Run: headless pygame with SDL's dummy video driver; simulated clock (each Clock.tick advances the game by its frame time, no real sleeping); random seed 0; keys injected as events and as key.get_pressed() state; no mouse input.
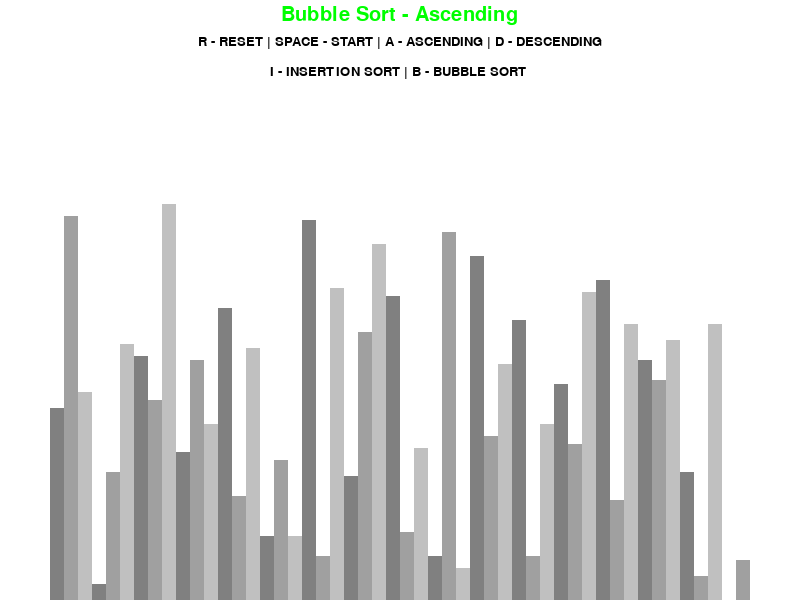
Frame 1 of 4 · flips 1–60 · no input
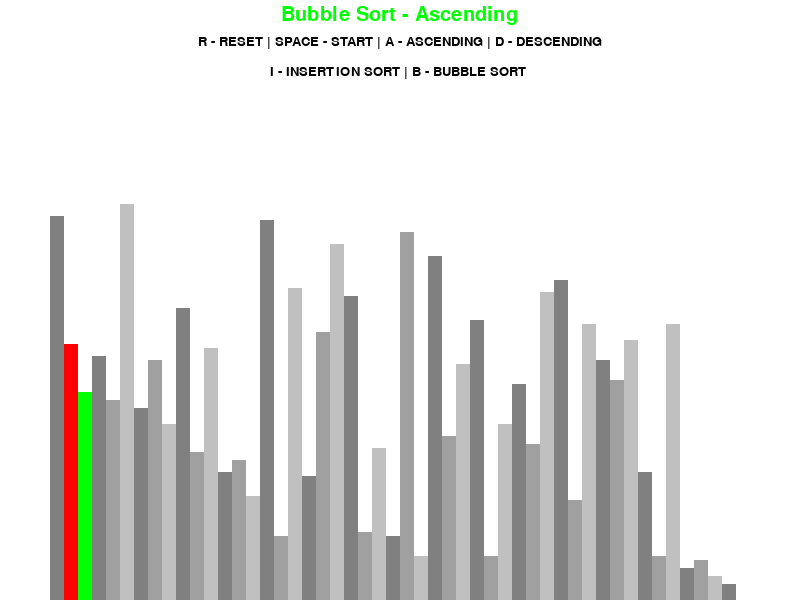
Frame 2 of 4 · flips 61–180 · tapped SPACE, RETURN · held RIGHT (→), D
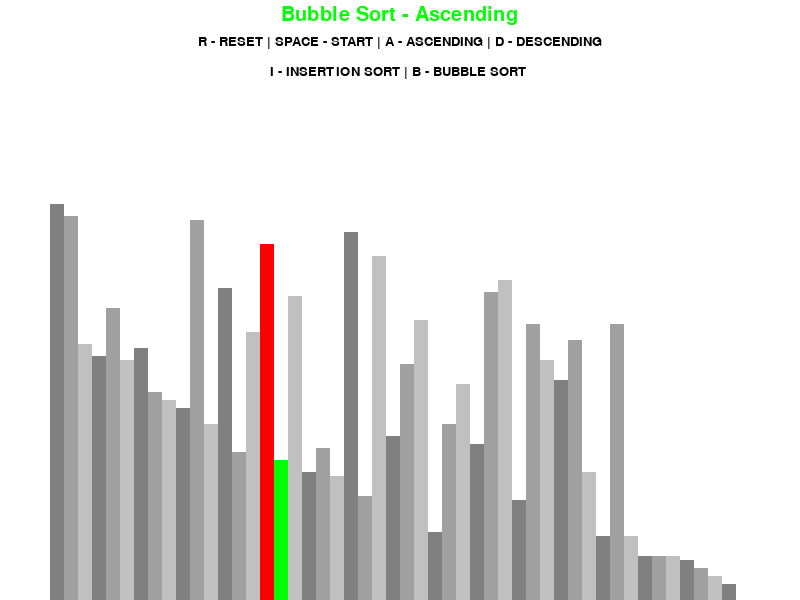
Frame 3 of 4 · flips 181–300 · held DOWN (↓), S
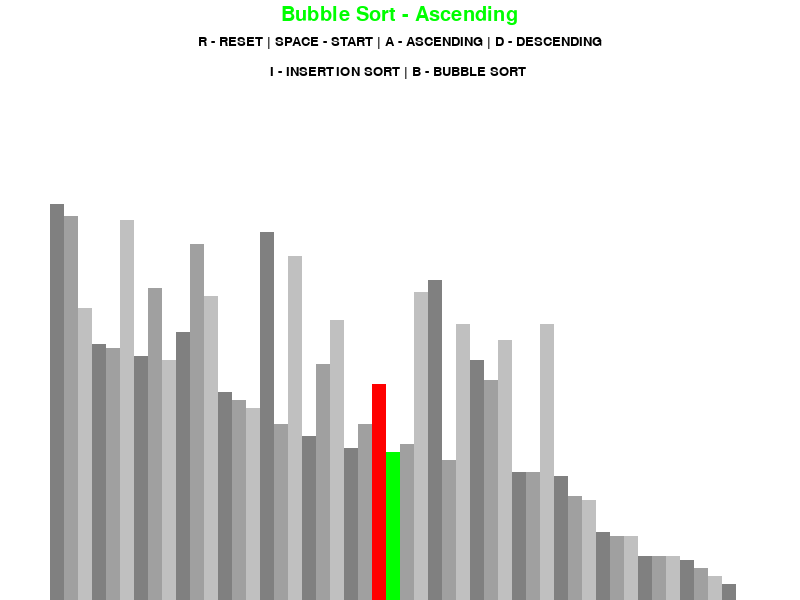
Frame 4 of 4 · flips 301–420 · held LEFT (←), A, UP (↑), W

The pygame program that drew these frames:

import pygame
import random
import math
pygame.init()

class DrawInformation:
    BLACK = 0,0,0
    WHITE = 255,255,255
    GREEN = 0,255,0
    RED = 255,0,0
    GREY = 128,128,128
    BACKGROUND_COLOR = WHITE
    GRADIENT = [
        (128, 128, 128),
        (160, 160, 160),
        (192, 192, 192)
    ]
    FONT = pygame.font.SysFont("comicsans", 20)
    LARGE_FONT = pygame.font.SysFont("comicsans", 30)
    SIDE_PAD = 100
    TOP_PAD = 150
    
    def __init__(self,width,height,lst):
        self.width = width
        self.height = height
        
        self.window = pygame.display.set_mode((width,height)) # Set the window size
        pygame.display.set_caption("Sorting Algorithm and Visvulizer")
        self.set_lst(lst)
    
    def set_lst(self,lst):
        self.lst = lst
        self.min_val = min(lst)
        self.max_val = max(lst)
        
        self.block_width = round(self.width - self.SIDE_PAD )/ len(lst)
        self.block_height = math.floor((self.height - self.TOP_PAD) / (self.max_val-self.min_val))
        self.start_x = self.SIDE_PAD//2

def draw(Draw_info,algo_name,ascending):
    Draw_info.window.fill(Draw_info.BACKGROUND_COLOR)
    controls = Draw_info.LARGE_FONT.render(f"{algo_name} - {'Ascending' if ascending else 'Descending'}", 1, Draw_info.GREEN)
    Draw_info.window.blit(controls, (Draw_info.width/2-controls.get_width()/2, 5))
    controls = Draw_info.FONT.render("R - RESET | SPACE - START | A - ASCENDING | D - DESCENDING", 1, Draw_info.BLACK)
    Draw_info.window.blit(controls, (Draw_info.width/2-controls.get_width()/2, 35))
    controls = Draw_info.FONT.render("I - INSERTION SORT | B - BUBBLE SORT ", 1, Draw_info.BLACK)
    Draw_info.window.blit(controls, (Draw_info.width/2-controls.get_width()/2, 65))
    draw_list(Draw_info)
    pygame.display.update()
    
def draw_list(draw_info,color_positions = {}, clear_bg = False):
    lst = draw_info.lst
    
    if clear_bg:
        clear_rect = (draw_info.SIDE_PAD//2, draw_info.TOP_PAD, draw_info.width - draw_info.SIDE_PAD, draw_info.height - draw_info.TOP_PAD)
        pygame.draw.rect(draw_info.window, draw_info.BACKGROUND_COLOR, clear_rect) 
    for i, val in enumerate(lst):
        x = draw_info.start_x + i * draw_info.block_width
        y = draw_info.height - (val - draw_info.min_val) * draw_info.block_height
        color = draw_info.GRADIENT[i % 3]
        if i in color_positions:
            color = color_positions[i]
        pygame.draw.rect(draw_info.window, color, (x, y, draw_info.block_width, draw_info.height))
    if clear_bg:
        pygame.display.update()  
        
def generate_starting_list(n,min_val,max_val):
    lst = []
    for _ in range(n):
        val = random.randint(min_val,max_val)
        lst.append(val)
        
    return lst  
        
def bubble_sort(draw_info,ascending = True): 
    Lst = draw_info.lst
    for i in range (len(Lst)-1):
        for j in range(len(Lst)-i-1):
            num1 = Lst[j]
            num2 = Lst[j+1]
            if (num1 > num2 and ascending) or (num1 < num2 and not ascending):
                Lst[j], Lst[j+1] = Lst[j+1], Lst[j]
                draw_list(draw_info,{j:draw_info.RED,j+1:draw_info.GREEN},True)
                yield True
    return Lst

def insertion_sort(draw_info,ascending = True):
    Lst = draw_info.lst
    for i in range(1,len(Lst)):
        key = Lst[i]
        j = i-1
        while j >= 0 and ((Lst[j] > key) if ascending else (Lst[j] < key)):
            Lst[j+1] = Lst[j]
            j -= 1
            draw_list(draw_info,{j:draw_info.RED,j+1:draw_info.GREEN},True)
            yield True
        Lst[j+1] = key
    return Lst  
def main():
    
    run = True
    sorting = False
    ascending = True
    clock = pygame.time.Clock()
    n = 50
    min_val = 0
    max_val = 100
    lst = generate_starting_list(n,min_val,max_val)
    draw_info = DrawInformation(800,600,lst)
    
    sorting_algorithm = bubble_sort
    sorting_algo_name = "Bubble Sort"
    sorting_algo_generator = None
    while run:
        clock.tick(144) # FPS
        if sorting:
            try:
                next(sorting_algo_generator)
            except StopIteration:
                sorting = False
        else:
            draw(draw_info,sorting_algo_name,ascending)
        for event in pygame.event.get():
            if event.type == pygame.QUIT:
                run = False
            if event.type != pygame.KEYDOWN:
                continue
            if event.key == pygame.K_r:
                lst = generate_starting_list(n,min_val,max_val)
                draw_info.set_lst(lst)
                sorting = False
            elif event.key == pygame.K_SPACE and sorting == False:
                sorting = True  
                sorting_algo_generator = sorting_algorithm(draw_info,ascending)
            elif event.key == pygame.K_a and not sorting:
                ascending = True  
            elif event.key == pygame.K_d and not sorting:
                ascending = False 
            elif event.key == pygame.K_i and not sorting:
                sorting_algorithm = insertion_sort
                sorting_algo_name = "Insertion Sort"
            elif event.key == pygame.K_b and not sorting:
                sorting_algorithm = bubble_sort
                sorting_algo_name = "Bubble Sort"
    pygame.quit()   

if __name__ == "__main__":
    main()
    
    
